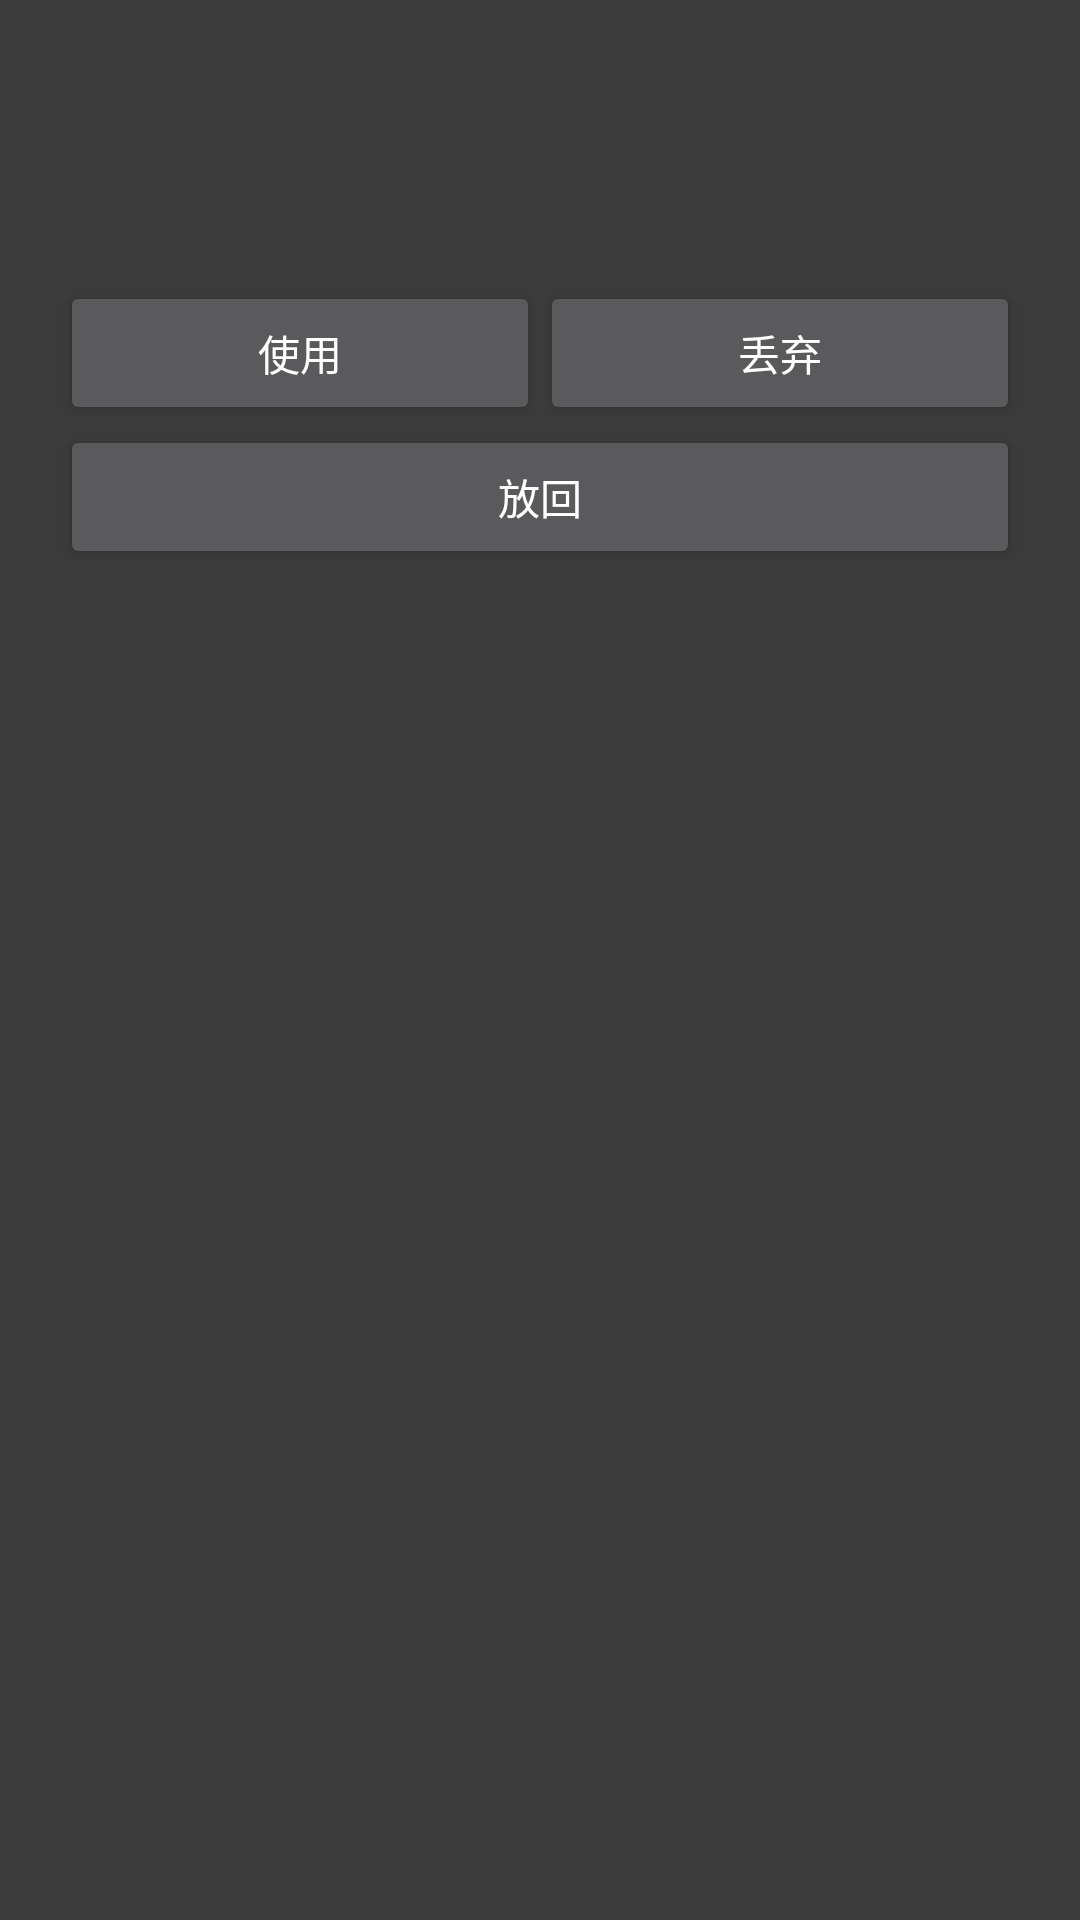

Here is an Android app screen rendered from its layout file. Give the layout XML and the strings, colors and styles it references.
<!-- AndroidManifest.xml: application theme Theme.AppCompat.NoActionBar -->
<!-- res/layout/dialog_bag.xml -->
<?xml version="1.0" encoding="utf-8"?>
<LinearLayout xmlns:android="http://schemas.android.com/apk/res/android"
    android:layout_width="match_parent"
    android:layout_height="match_parent"
    android:background="@color/bg_6444"
    android:orientation="vertical"
    android:padding="20dp">

    <RelativeLayout
        android:layout_width="match_parent"
        android:layout_height="wrap_content">

        <ImageView
            android:id="@+id/icon"
            android:layout_width="60dp"
            android:layout_height="60dp"
            android:layout_centerHorizontal="true" />

        <TextView
            android:id="@+id/info"
            android:layout_width="wrap_content"
            android:layout_height="wrap_content"
            android:layout_below="@+id/icon"
            android:layout_centerHorizontal="true"
            android:textSize="@dimen/comment_text_sm" />

        <LinearLayout
            android:id="@+id/status"
            android:layout_width="match_parent"
            android:layout_height="wrap_content"
            android:layout_below="@+id/info"
            android:orientation="horizontal">


            <Button
                android:id="@+id/use"
                android:layout_width="wrap_content"
                android:layout_height="wrap_content"
                android:layout_weight="1"
                android:text="使用" />

            <Button
                android:id="@+id/d"
                android:layout_width="wrap_content"
                android:layout_height="wrap_content"
                android:layout_weight="1"
                android:text="丢弃" />
        </LinearLayout>

        <Button
            android:id="@+id/back"
            android:layout_width="match_parent"
            android:layout_height="wrap_content"
            android:layout_below="@+id/status"
            android:layout_weight="1"
            android:text="放回" />
    </RelativeLayout>

</LinearLayout>
<!-- resources referenced by this layout -->
<resources>
  <color name="bg_6444">#99444444</color>
  <dimen name="comment_text_sm">10sp</dimen>
</resources>
